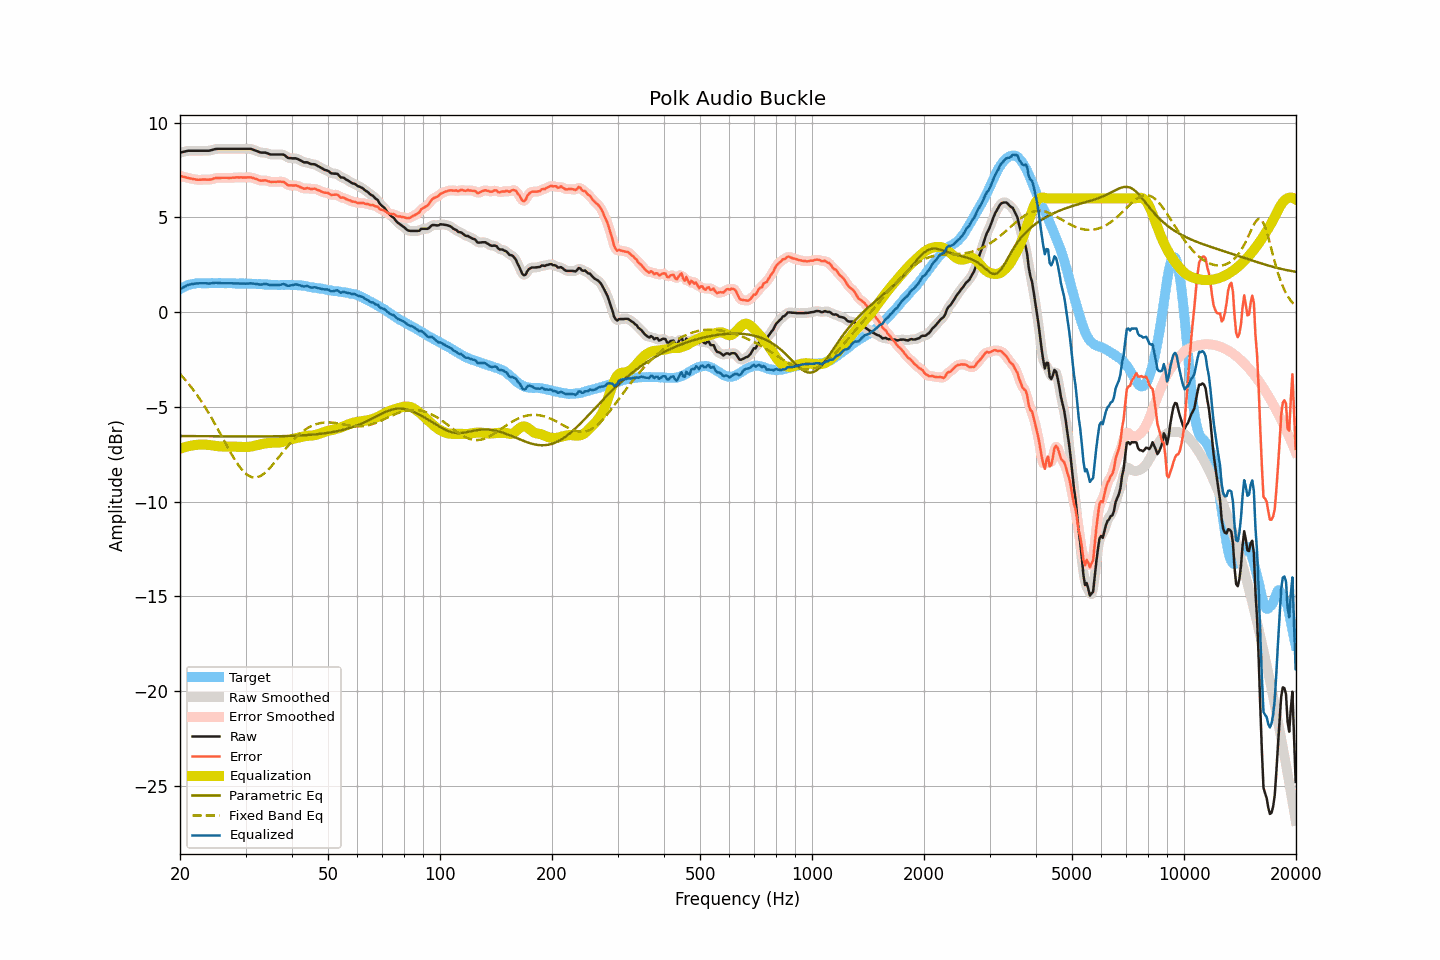

Data behind this chart, as committed beside it:
frequency, raw, smoothed, error, error_smoothed, equalization, parametric_eq, fixed_band_eq, equalized_raw, equalized_smoothed, target
20.00, 8.42, 8.42, 7.20, 7.20, -7.21, -6.54, -3.27, 1.21, 1.21, 1.22
20.20, 8.44, 8.44, 7.17, 7.17, -7.18, -6.54, -3.36, 1.26, 1.26, 1.27
20.40, 8.46, 8.46, 7.14, 7.15, -7.15, -6.54, -3.45, 1.31, 1.31, 1.32
20.61, 8.48, 8.48, 7.13, 7.13, -7.12, -6.54, -3.55, 1.35, 1.36, 1.34
20.81, 8.50, 8.50, 7.10, 7.11, -7.10, -6.54, -3.64, 1.40, 1.40, 1.39
21.02, 8.52, 8.51, 7.08, 7.09, -7.08, -6.54, -3.75, 1.44, 1.43, 1.43
21.23, 8.52, 8.52, 7.06, 7.06, -7.06, -6.54, -3.85, 1.46, 1.46, 1.45
21.44, 8.52, 8.52, 7.05, 7.05, -7.04, -6.54, -3.96, 1.48, 1.48, 1.47
21.66, 8.52, 8.52, 7.03, 7.03, -7.03, -6.54, -4.07, 1.49, 1.49, 1.49
21.87, 8.52, 8.52, 7.02, 7.01, -7.01, -6.54, -4.18, 1.50, 1.50, 1.50
22.09, 8.52, 8.52, 7.00, 7.00, -7.00, -6.54, -4.30, 1.51, 1.51, 1.52
22.31, 8.52, 8.52, 6.99, 6.99, -7.00, -6.54, -4.42, 1.52, 1.52, 1.53
22.54, 8.52, 8.52, 6.99, 6.99, -6.99, -6.55, -4.54, 1.53, 1.53, 1.53
22.76, 8.52, 8.52, 6.99, 6.99, -6.99, -6.55, -4.67, 1.53, 1.53, 1.53
22.99, 8.52, 8.52, 7.00, 7.00, -6.99, -6.55, -4.80, 1.53, 1.53, 1.52
23.22, 8.52, 8.52, 7.00, 7.00, -6.99, -6.55, -4.93, 1.53, 1.53, 1.52
23.45, 8.52, 8.52, 7.00, 7.00, -6.99, -6.55, -5.07, 1.53, 1.52, 1.52
23.69, 8.52, 8.52, 6.99, 6.99, -7.00, -6.55, -5.21, 1.52, 1.52, 1.53
23.92, 8.52, 8.52, 6.99, 6.99, -7.01, -6.55, -5.35, 1.51, 1.51, 1.53
24.16, 8.54, 8.54, 7.00, 7.00, -7.02, -6.55, -5.49, 1.52, 1.52, 1.53
24.40, 8.56, 8.56, 7.02, 7.02, -7.03, -6.55, -5.64, 1.53, 1.53, 1.54
24.65, 8.59, 8.59, 7.06, 7.05, -7.04, -6.55, -5.79, 1.54, 1.54, 1.53
24.89, 8.61, 8.61, 7.08, 7.07, -7.06, -6.55, -5.94, 1.55, 1.55, 1.53
25.14, 8.62, 8.62, 7.09, 7.08, -7.07, -6.55, -6.09, 1.55, 1.55, 1.53
25.39, 8.62, 8.62, 7.08, 7.08, -7.08, -6.55, -6.24, 1.54, 1.54, 1.54
25.65, 8.62, 8.62, 7.08, 7.08, -7.09, -6.55, -6.40, 1.53, 1.53, 1.54
25.91, 8.62, 8.62, 7.09, 7.09, -7.09, -6.55, -6.56, 1.53, 1.53, 1.53
26.16, 8.62, 8.62, 7.09, 7.09, -7.09, -6.55, -6.72, 1.53, 1.53, 1.53
26.43, 8.62, 8.62, 7.09, 7.09, -7.09, -6.56, -6.87, 1.53, 1.53, 1.53
26.69, 8.62, 8.62, 7.09, 7.09, -7.09, -6.56, -7.03, 1.53, 1.53, 1.52
26.96, 8.62, 8.62, 7.09, 7.09, -7.09, -6.56, -7.18, 1.53, 1.53, 1.53
27.23, 8.62, 8.62, 7.09, 7.09, -7.09, -6.56, -7.33, 1.53, 1.53, 1.53
27.50, 8.62, 8.62, 7.09, 7.09, -7.10, -6.56, -7.48, 1.52, 1.52, 1.53
27.77, 8.62, 8.62, 7.10, 7.10, -7.10, -6.56, -7.63, 1.52, 1.52, 1.52
28.05, 8.62, 8.62, 7.10, 7.10, -7.10, -6.56, -7.77, 1.52, 1.52, 1.52
28.33, 8.62, 8.62, 7.11, 7.11, -7.10, -6.56, -7.90, 1.52, 1.52, 1.51
28.62, 8.62, 8.62, 7.11, 7.11, -7.11, -6.56, -8.03, 1.51, 1.51, 1.50
28.90, 8.62, 8.62, 7.11, 7.11, -7.11, -6.56, -8.15, 1.51, 1.51, 1.51
29.19, 8.62, 8.62, 7.12, 7.11, -7.11, -6.56, -8.26, 1.51, 1.51, 1.50
29.48, 8.62, 8.62, 7.10, 7.11, -7.11, -6.56, -8.36, 1.50, 1.50, 1.52
29.78, 8.62, 8.62, 7.11, 7.11, -7.12, -6.56, -8.45, 1.50, 1.50, 1.51
30.08, 8.62, 8.62, 7.10, 7.11, -7.12, -6.56, -8.53, 1.50, 1.50, 1.52
30.38, 8.62, 8.62, 7.11, 7.12, -7.11, -6.56, -8.60, 1.51, 1.51, 1.50
30.68, 8.62, 8.62, 7.12, 7.12, -7.11, -6.56, -8.64, 1.51, 1.51, 1.50
30.99, 8.62, 8.61, 7.12, 7.11, -7.09, -6.56, -8.69, 1.52, 1.52, 1.50
31.30, 8.59, 8.59, 7.09, 7.09, -7.08, -6.56, -8.71, 1.51, 1.51, 1.50
31.61, 8.56, 8.56, 7.06, 7.07, -7.06, -6.56, -8.73, 1.50, 1.51, 1.50
31.93, 8.53, 8.53, 7.04, 7.04, -7.04, -6.56, -8.72, 1.49, 1.49, 1.49
32.24, 8.50, 8.49, 7.02, 7.00, -7.01, -6.56, -8.71, 1.48, 1.48, 1.48
32.57, 8.46, 8.46, 6.97, 6.97, -6.99, -6.56, -8.68, 1.46, 1.47, 1.49
32.89, 8.43, 8.43, 6.94, 6.95, -6.97, -6.56, -8.65, 1.45, 1.46, 1.49
33.22, 8.42, 8.42, 6.95, 6.95, -6.96, -6.56, -8.60, 1.46, 1.47, 1.47
33.55, 8.42, 8.42, 6.95, 6.95, -6.94, -6.56, -8.54, 1.48, 1.48, 1.47
33.89, 8.42, 8.41, 6.96, 6.95, -6.93, -6.56, -8.47, 1.49, 1.49, 1.46
34.23, 8.40, 8.39, 6.93, 6.93, -6.92, -6.56, -8.39, 1.48, 1.48, 1.46
34.57, 8.36, 8.36, 6.91, 6.91, -6.91, -6.56, -8.31, 1.45, 1.46, 1.45
34.92, 8.33, 8.34, 6.88, 6.89, -6.90, -6.55, -8.22, 1.43, 1.44, 1.45
35.27, 8.32, 8.32, 6.87, 6.88, -6.89, -6.55, -8.12, 1.43, 1.43, 1.44
35.62, 8.32, 8.32, 6.88, 6.87, -6.89, -6.55, -8.02, 1.43, 1.43, 1.44
35.97, 8.32, 8.32, 6.88, 6.88, -6.89, -6.55, -7.92, 1.43, 1.43, 1.44
... 635 more rows
